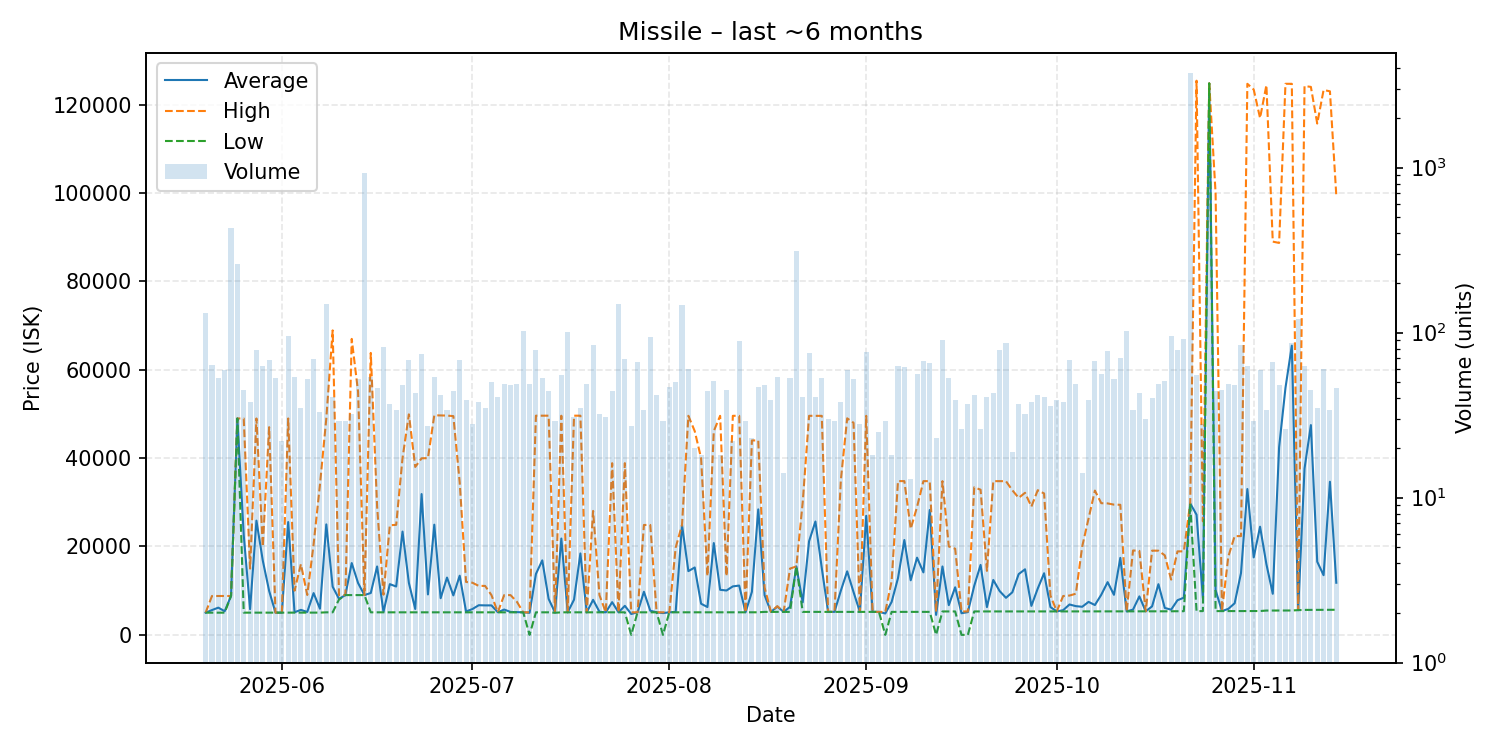

Source data for this figure (header and first rows):
date, average, highest, lowest, order_count, volume
2025-05-20, 5024, 5024, 5024, 30, 131
2025-05-21, 5612, 8797, 5024, 35, 64
2025-05-22, 6163, 8797, 5024, 35, 53
2025-05-23, 5344, 8797, 5024, 33, 59
2025-05-24, 8797, 8797, 8797, 29, 430
2025-05-25, 48970, 48970, 48970, 51, 260
2025-05-26, 22605, 48970, 5028, 25, 45
2025-05-27, 5815, 15000, 5028, 29, 38
2025-05-28, 25850, 48970, 5029, 52, 79
2025-05-29, 16818, 20000, 5028, 44, 63
2025-05-30, 9950, 47000, 5028, 41, 68
2025-05-31, 5028, 5029, 5028, 35, 53
2025-06-01, 5028, 5029, 5028, 21, 22
2025-06-02, 25533, 48970, 5029, 43, 96
2025-06-03, 5121, 10000, 5029, 33, 54
2025-06-04, 5657, 16000, 5030, 31, 35
2025-06-05, 5186, 9031, 5032, 27, 52
2025-06-06, 9455, 20500, 5037, 46, 69
2025-06-07, 5920, 33990, 5037, 24, 33
2025-06-08, 25000, 48970, 5101, 63, 150
2025-06-09, 10899, 68900, 5104, 27, 41
2025-06-10, 8139, 9002, 8001, 27, 29
2025-06-11, 9003, 9003, 9002, 22, 29
2025-06-12, 16249, 66975, 9003, 21, 32
2025-06-13, 11734, 55000, 9003, 27, 52
2025-06-14, 9003, 9003, 9003, 31, 926
2025-06-15, 9475, 63800, 5103, 43, 54
2025-06-16, 15483, 29000, 5103, 27, 46
2025-06-17, 5199, 9095, 5103, 25, 82
2025-06-18, 11480, 24800, 5103, 29, 37
2025-06-19, 10943, 24900, 5103, 22, 34
2025-06-20, 23376, 40000, 5103, 30, 48
2025-06-21, 11752, 49900, 5103, 38, 68
2025-06-22, 5865, 38000, 5103, 32, 43
2025-06-23, 31863, 39950, 5104, 33, 74
2025-06-24, 9154, 40000, 5107, 24, 27
2025-06-25, 24937, 49690, 5109, 27, 54
2025-06-26, 8291, 49650, 5110, 30, 42
2025-06-27, 12965, 49620, 5110, 27, 34
2025-06-28, 8933, 49500, 5110, 21, 44
2025-06-29, 13393, 34490, 5113, 31, 68
2025-06-30, 5295, 11980, 5120, 27, 39
2025-07-01, 5840, 11800, 5119, 22, 28
2025-07-02, 6710, 11080, 5118, 24, 38
2025-07-03, 6674, 11080, 5118, 22, 35
2025-07-04, 6671, 8999, 5118, 26, 50
2025-07-05, 5118, 5118, 5118, 24, 41
2025-07-06, 5733, 9000, 5118, 37, 49
2025-07-07, 5193, 9000, 5109, 33, 48
2025-07-08, 5152, 7500, 5103, 36, 49
2025-07-09, 5103, 5103, 5103, 37, 103
2025-07-10, 4999, 5103, 0.02, 30, 49
2025-07-11, 13787, 49600, 5103, 47, 79
2025-07-12, 16857, 49600, 5103, 28, 53
2025-07-13, 8137, 49600, 5103, 31, 44
2025-07-14, 5100, 5103, 5000, 22, 29
2025-07-15, 21796, 49590, 5104, 33, 55
2025-07-16, 5104, 5104, 5104, 32, 101
2025-07-17, 7975, 49600, 5104, 20, 31
2025-07-18, 18429, 49600, 5104, 25, 35
... 119 more rows
